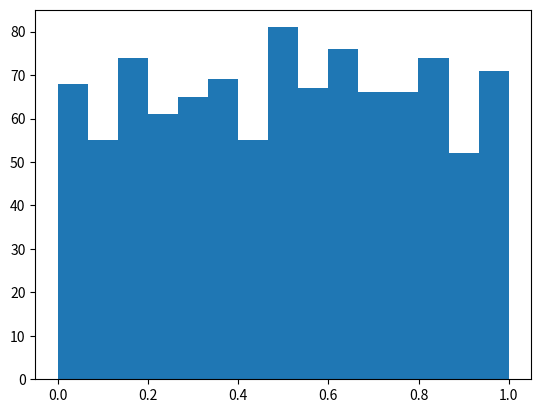

This chart was generated by the following Python code: (Note: this script raises an exception after producing the figure.)
import matplotlib.pyplot as plt
import numpy as np

s = np.random.uniform(0,1,1000)
count, bins, ignored = plt.hist(s, 15, normed=True)
# plt.plot(bins, np.ones_like(bins), linewidth=2, color='r')
# plt.show()
## reference: https://docs.scipy.org/doc/numpy-1.14.0/reference/generated/numpy.random.uniform.html

#compute confidence interval
#group = [5.828507487520803,5.252321131447595,4.981790349417643,5.515306156405986,5.0593128119800355]
#group = [4.492497504159735,3.963129783693854,4.016835274542437,4.257374376039931,4.062978369384358]
#group = [3.3892179700499185,3.3723094841930252,3.418089850249592,3.4092312811980054,3.3980765391014884]
group = [3.2300931780366082,3.2820682196339575,3.3473494176372753,3.313151414309486,3.3852845257903392]
a = np.array(group)
n = 5
t = 2.776
meang = np.mean(a)
sdg = np.std(a)
pg = sdg/(np.sqrt(n))*t
print('mean: {}'.format(meang))
print('std: {}'.format(sdg))
print('lower:{}'.format(meang-pg))
print('upper:{}'.format(meang+pg))
print('confidence interval: [{}, {}]'.format((meang-pg),(meang+pg)))